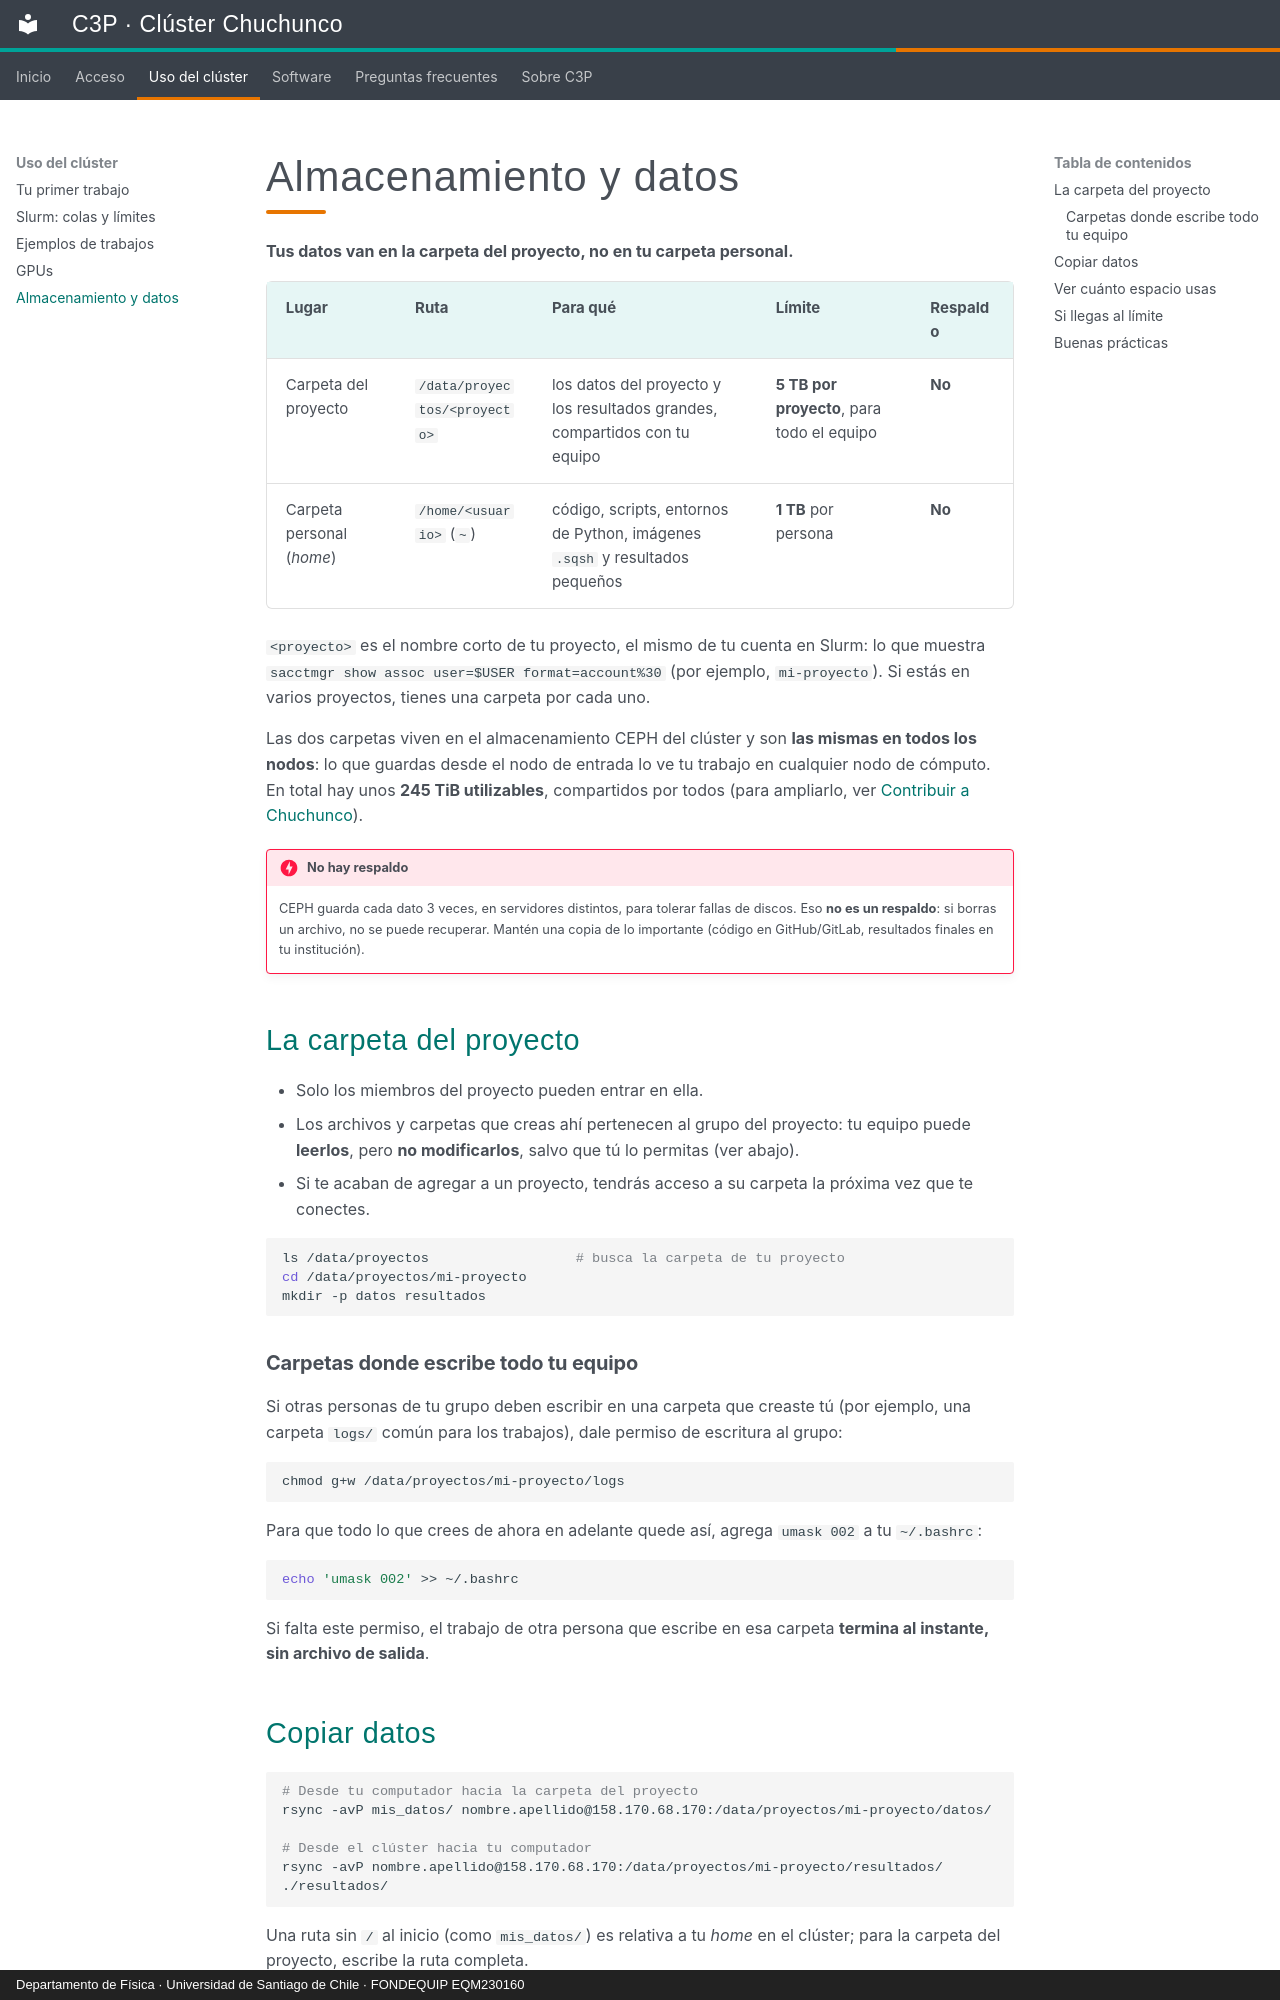

repository: c3p-usach/c3p-docs · page: uso/almacenamiento.html · generator: mkdocs · copyright: Departamento de Física · Universidad de Santiago de Chile · FONDEQUIP EQM230160

# Almacenamiento y datos

**Tus datos van en la carpeta del proyecto, no en tu carpeta personal.**

| Lugar | Ruta | Para qué | Límite | Respaldo |
|---|---|---|---|---|
| Carpeta del proyecto | `/data/proyectos/<proyecto>` | los datos del proyecto y los resultados grandes, compartidos con tu equipo | **5 TB por proyecto**, para todo el equipo | **No** |
| Carpeta personal (*home*) | `/home/<usuario>` (`~`) | código, scripts, entornos de Python, imágenes `.sqsh` y resultados pequeños | **1 TB** por persona | **No** |

`<proyecto>` es el nombre corto de tu proyecto, el mismo de tu cuenta en Slurm: lo que muestra `sacctmgr show assoc user=$USER format=account%30` (por ejemplo, `mi-proyecto`). Si estás en varios proyectos, tienes una carpeta por cada uno.

Las dos carpetas viven en el almacenamiento CEPH del clúster y son **las mismas en todos los nodos**: lo que guardas desde el nodo de entrada lo ve tu trabajo en cualquier nodo de cómputo. En total hay unos **245 TiB utilizables**, compartidos por todos (para ampliarlo, ver [Contribuir a Chuchunco](../contribuir.md#aportes-para-la-infraestructura-comun)).

!!! danger "No hay respaldo"
    CEPH guarda cada dato 3 veces, en servidores distintos, para tolerar fallas de discos. Eso **no es un respaldo**: si borras un archivo, no se puede recuperar. Mantén una copia de lo importante (código en GitHub/GitLab, resultados finales en tu institución).

## La carpeta del proyecto

- Solo los miembros del proyecto pueden entrar en ella.
- Los archivos y carpetas que creas ahí pertenecen al grupo del proyecto: tu equipo puede **leerlos**, pero **no modificarlos**, salvo que tú lo permitas (ver abajo).
- Si te acaban de agregar a un proyecto, tendrás acceso a su carpeta la próxima vez que te conectes.

```bash
ls /data/proyectos                  # busca la carpeta de tu proyecto
cd /data/proyectos/mi-proyecto
mkdir -p datos resultados
```

### Carpetas donde escribe todo tu equipo

Si otras personas de tu grupo deben escribir en una carpeta que creaste tú (por ejemplo, una carpeta `logs/` común para los trabajos), dale permiso de escritura al grupo:

```bash
chmod g+w /data/proyectos/mi-proyecto/logs
```

Para que todo lo que crees de ahora en adelante quede así, agrega `umask 002` a tu `~/.bashrc`:

```bash
echo 'umask 002' >> ~/.bashrc
```

Si falta este permiso, el trabajo de otra persona que escribe en esa carpeta **termina al instante, sin archivo de salida**.
